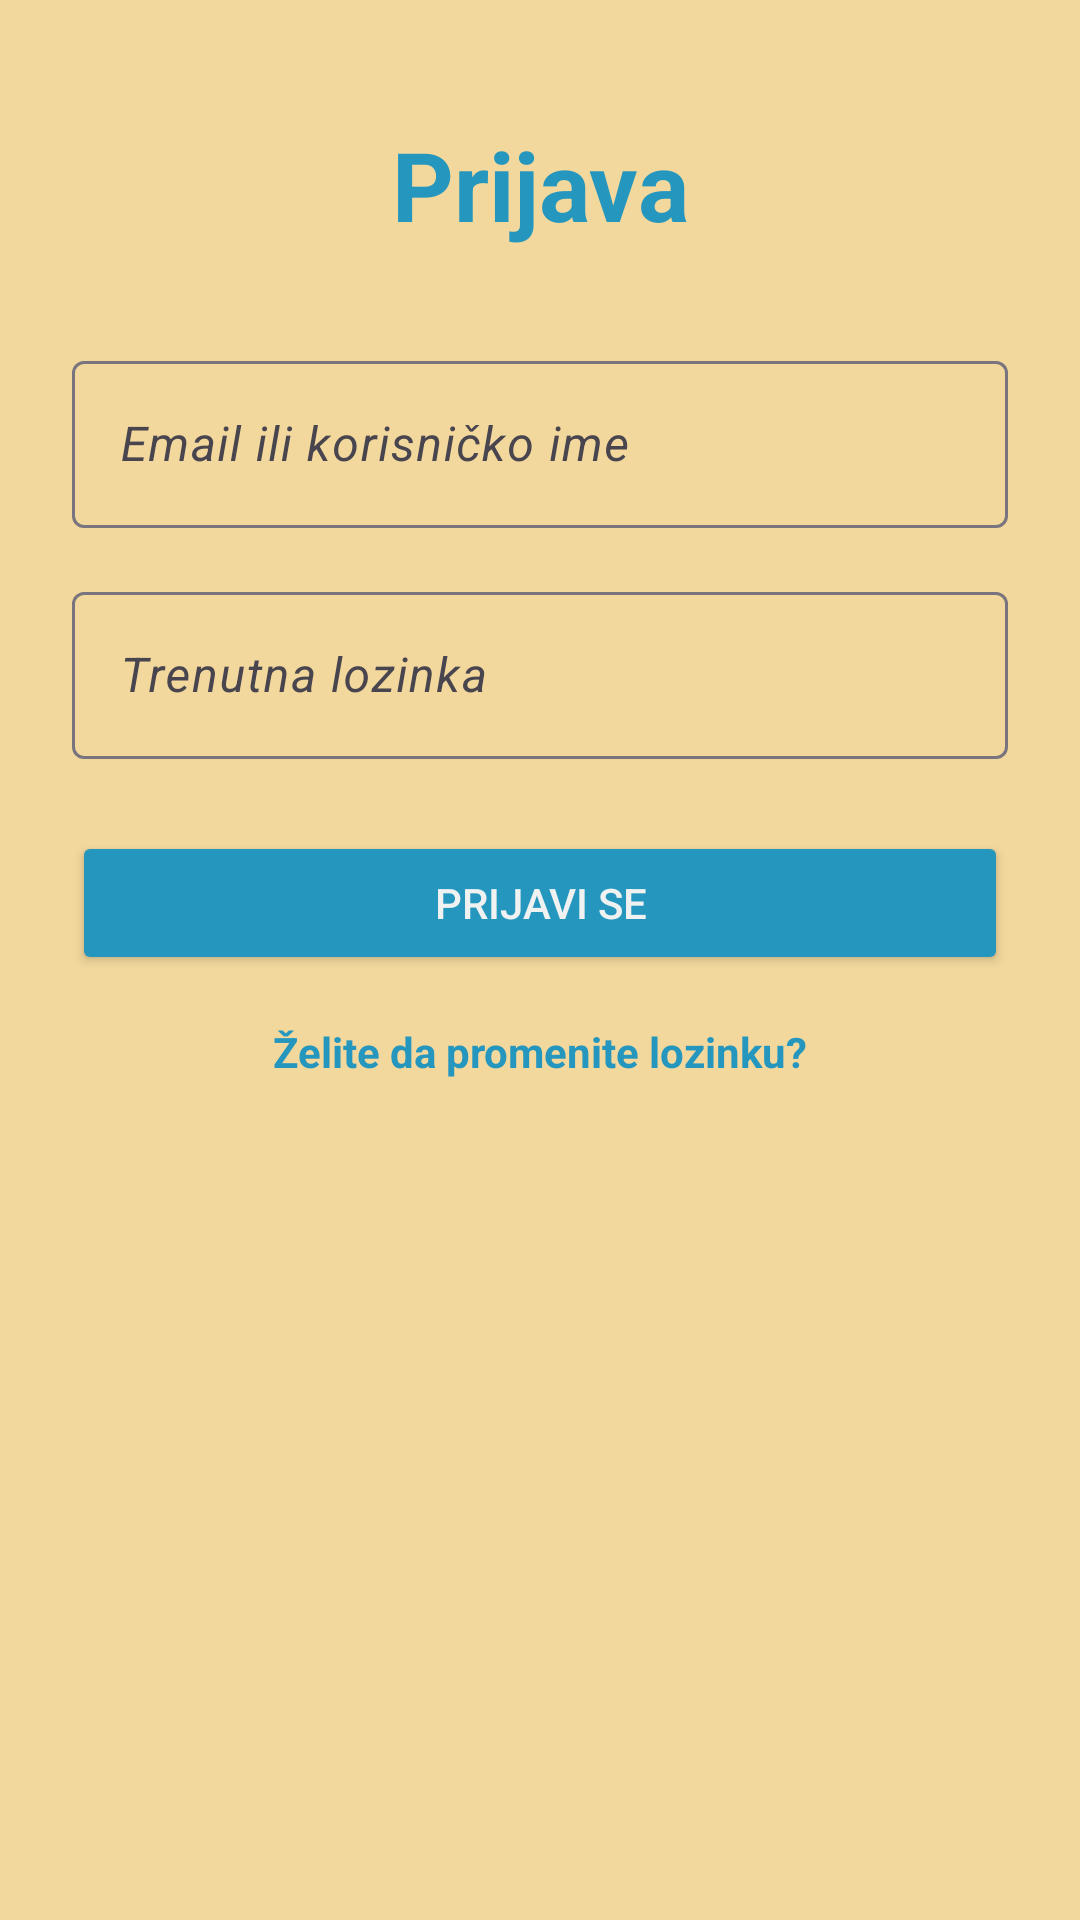

Produce the Android XML layout that renders to this screen, including the resource entries it uses.
<!-- AndroidManifest.xml: application theme Theme.Slagalica -->
<!-- res/layout/fragment_login.xml -->
<?xml version="1.0" encoding="utf-8"?>
<FrameLayout xmlns:android="http://schemas.android.com/apk/res/android"
    xmlns:tools="http://schemas.android.com/tools"
    android:layout_width="match_parent"
    android:layout_height="match_parent"
    tools:context=".LoginFragment">

    <androidx.constraintlayout.widget.ConstraintLayout
        xmlns:app="http://schemas.android.com/apk/res-auto"
        android:layout_width="match_parent"
        android:layout_height="match_parent">

        <TextView
            android:id="@+id/title"
            android:layout_width="wrap_content"
            android:layout_height="wrap_content"
            android:text="Prijava"
            android:textSize="32sp"
            android:textStyle="bold"
            android:textColor="@color/slagalica_color"
            android:gravity="center"
            android:layout_marginTop="40dp"
            app:layout_constraintTop_toTopOf="parent"
            app:layout_constraintStart_toStartOf="parent"
            app:layout_constraintEnd_toEndOf="parent"/>

        <com.google.android.material.textfield.TextInputLayout
            android:id="@+id/emailLayout"
            android:layout_width="0dp"
            android:layout_height="wrap_content"
            android:layout_marginTop="32dp"
            android:layout_marginHorizontal="24dp"
            app:layout_constraintTop_toBottomOf="@id/title"
            app:layout_constraintStart_toStartOf="parent"
            app:layout_constraintEnd_toEndOf="parent">

            <com.google.android.material.textfield.TextInputEditText
                android:id="@+id/email"
                android:layout_width="match_parent"
                android:layout_height="wrap_content"
                android:textStyle="italic"
                android:hint="Email ili korisničko ime"/>
        </com.google.android.material.textfield.TextInputLayout>

        <com.google.android.material.textfield.TextInputLayout
            android:id="@+id/passwordLayout"
            android:layout_width="0dp"
            android:layout_height="wrap_content"
            android:layout_marginTop="16dp"
            android:layout_marginHorizontal="24dp"
            app:layout_constraintTop_toBottomOf="@id/emailLayout"
            app:layout_constraintStart_toStartOf="parent"
            app:layout_constraintEnd_toEndOf="parent">

            <com.google.android.material.textfield.TextInputEditText
                android:id="@+id/password"
                android:layout_width="match_parent"
                android:layout_height="wrap_content"
                android:textStyle="italic"
                android:hint="Trenutna lozinka"
                android:inputType="textPassword"/>
        </com.google.android.material.textfield.TextInputLayout>

        <com.google.android.material.textfield.TextInputLayout
            android:id="@+id/newPasswordLayout"
            android:layout_width="0dp"
            android:layout_height="wrap_content"
            android:layout_marginTop="16dp"
            android:layout_marginHorizontal="24dp"
            android:visibility="gone"
            app:layout_constraintTop_toBottomOf="@id/passwordLayout"
            app:layout_constraintStart_toStartOf="parent"
            app:layout_constraintEnd_toEndOf="parent">

            <com.google.android.material.textfield.TextInputEditText
                android:id="@+id/newPassword"
                android:layout_width="match_parent"
                android:layout_height="wrap_content"
                android:textStyle="italic"
                android:hint="Nova lozinka"
                android:inputType="textPassword"/>
        </com.google.android.material.textfield.TextInputLayout>

        <com.google.android.material.textfield.TextInputLayout
            android:id="@+id/confirmNewPasswordLayout"
            android:layout_width="0dp"
            android:layout_height="wrap_content"
            android:layout_marginTop="16dp"
            android:layout_marginHorizontal="24dp"
            android:visibility="gone"
            app:layout_constraintTop_toBottomOf="@id/newPasswordLayout"
            app:layout_constraintStart_toStartOf="parent"
            app:layout_constraintEnd_toEndOf="parent">

            <com.google.android.material.textfield.TextInputEditText
                android:id="@+id/confirmNewPassword"
                android:layout_width="match_parent"
                android:layout_height="wrap_content"
                android:textStyle="italic"
                android:hint="Potvrdi novu lozinku"
                android:inputType="textPassword"/>
        </com.google.android.material.textfield.TextInputLayout>

        <Button
            android:id="@+id/loginBtn"
            android:layout_width="0dp"
            android:layout_height="wrap_content"
            android:text="Prijavi se"
            android:backgroundTint="@color/slagalica_color"
            android:textColor="@color/white"
            android:layout_marginTop="24dp"
            android:layout_marginHorizontal="24dp"
            app:layout_constraintTop_toBottomOf="@id/confirmNewPasswordLayout"
            app:layout_constraintStart_toStartOf="parent"
            app:layout_constraintEnd_toEndOf="parent"/>

        <TextView
            android:id="@+id/tvToggleResetMode"
            android:layout_width="wrap_content"
            android:layout_height="wrap_content"
            android:text="Želite da promenite lozinku?"
            android:textColor="@color/slagalica_color"
            android:textStyle="bold"
            android:layout_marginTop="16dp"
            app:layout_constraintTop_toBottomOf="@id/loginBtn"
            app:layout_constraintStart_toStartOf="parent"
            app:layout_constraintEnd_toEndOf="parent"/>

    </androidx.constraintlayout.widget.ConstraintLayout>
</FrameLayout>
<!-- resources referenced by this layout -->
<resources>
  <color name="slagalica_color">#2596be</color>
  <color name="white">#eff2f1</color>
  <style name="Theme.Slagalica" parent="Base.Theme.Slagalica" />
  <style name="Base.Theme.Slagalica" parent="Theme.Material3.DayNight.NoActionBar">
          <item name="android:windowBackground">@color/app_background</item>
      </style>
  <color name="app_background">#f2d89d</color>
</resources>
